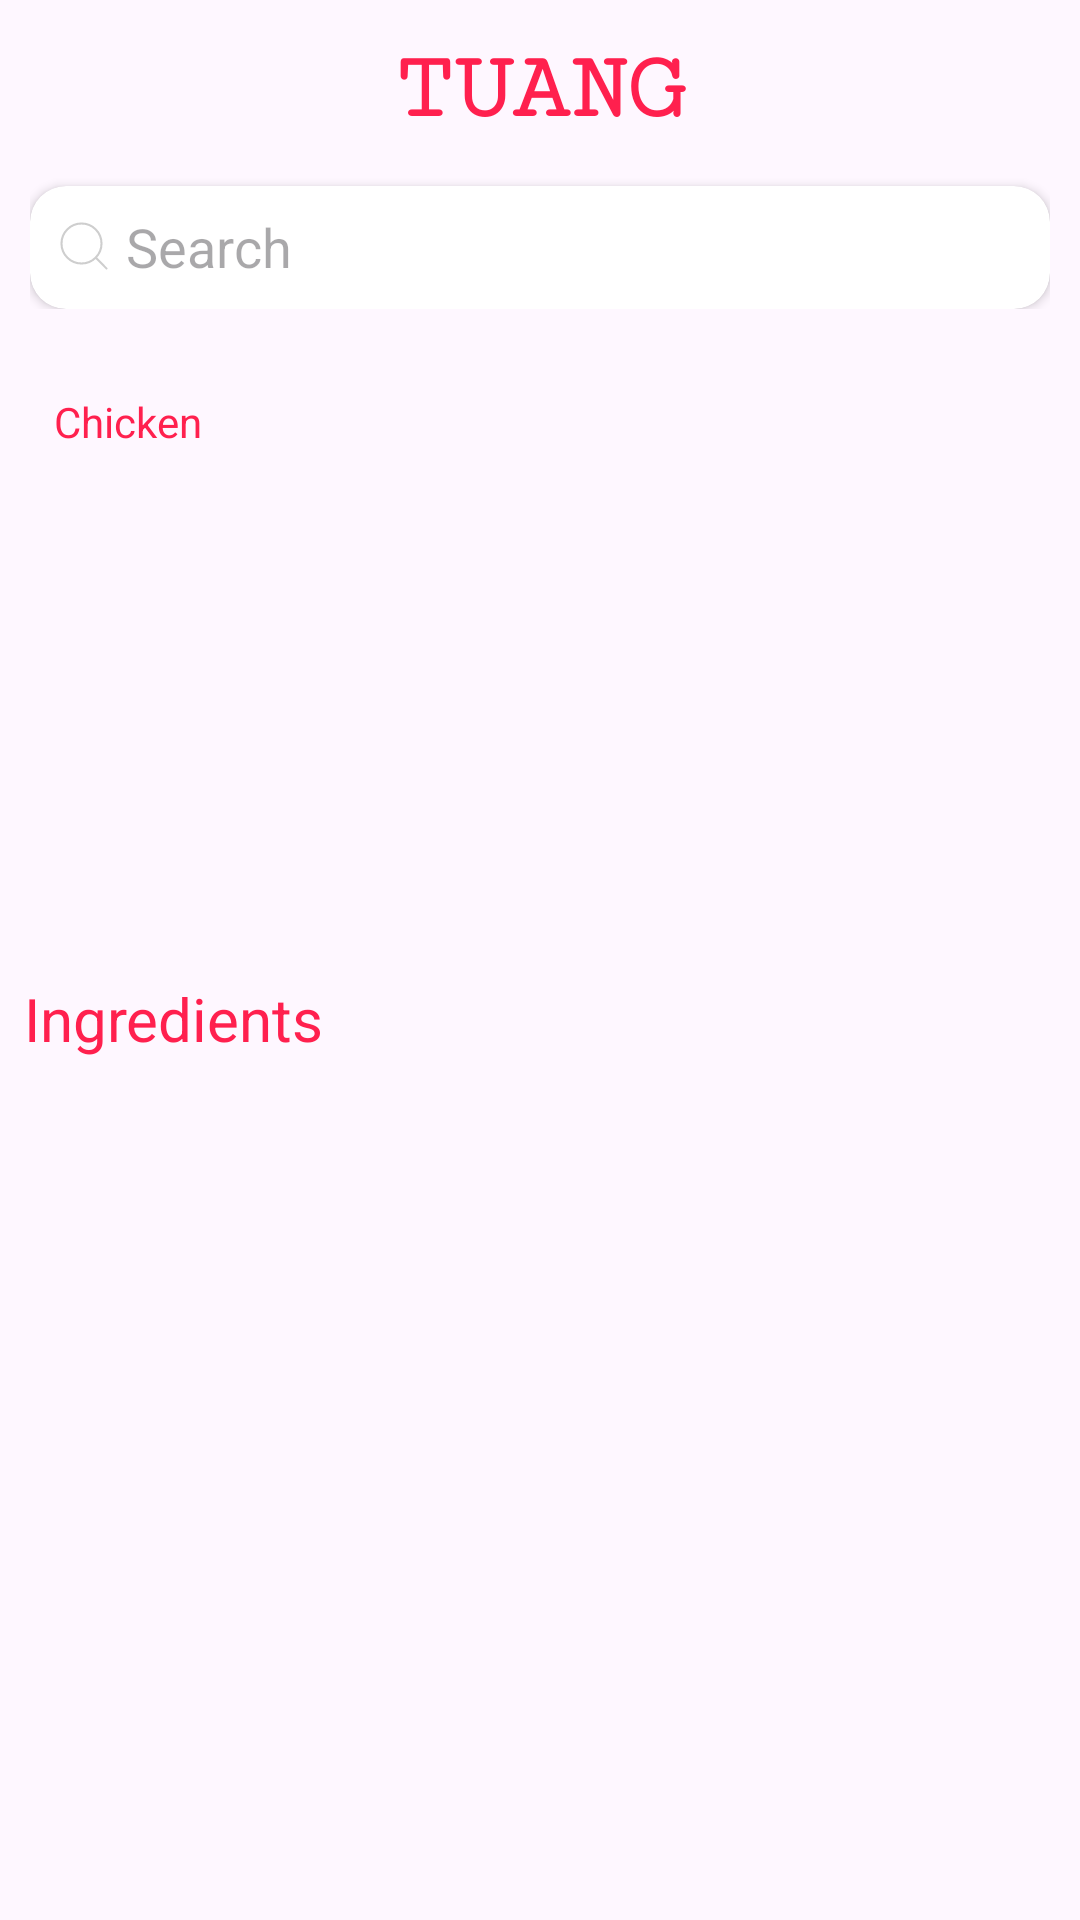

Produce the Android XML layout that renders to this screen, including the resource entries it uses.
<!-- AndroidManifest.xml: application theme Theme.Tuang -->
<!-- res/layout/fragment_detail.xml -->
<?xml version="1.0" encoding="utf-8"?>
<androidx.constraintlayout.widget.ConstraintLayout xmlns:android="http://schemas.android.com/apk/res/android"
    android:layout_width="match_parent"
    android:layout_height="match_parent"
    android:orientation="vertical">

    <androidx.core.widget.NestedScrollView
        android:layout_width="match_parent"
        android:layout_height="match_parent">

        <LinearLayout
            android:layout_width="match_parent"
            android:layout_height="match_parent"
            android:orientation="vertical">

            <include
                android:id="@+id/detailHeader"
                layout="@layout/component_dashboard_header"/>

            <include
                android:id="@+id/titleDetail"
                layout="@layout/title_menu_detail"/>

            <ImageView
                android:id="@+id/imageDetail"
                android:layout_width="match_parent"
                android:layout_height="150dp"
                android:src="@drawable/ayam"
                android:padding="8dp"
                />

            <TextView
                android:layout_width="match_parent"
                android:layout_height="wrap_content"
                android:text="Ingredients"
                android:textColor="@color/red"
                android:textSize="20dp"
                android:padding="8dp"
            />

            <include
                android:layout_width="match_parent"
                android:layout_height="150dp"
                android:id="@+id/allingredients"
                layout="@layout/component_menu_detail"
                />

        </LinearLayout>

    </androidx.core.widget.NestedScrollView>

</androidx.constraintlayout.widget.ConstraintLayout>
<!-- res/layout/component_dashboard_header.xml (included above) -->
<?xml version="1.0" encoding="utf-8"?>
<androidx.constraintlayout.widget.ConstraintLayout xmlns:android="http://schemas.android.com/apk/res/android"
    android:layout_width="match_parent"
    android:layout_height="match_parent"
    xmlns:app="http://schemas.android.com/apk/res-auto"
    android:padding="10dp">
    
    <TextView
        android:id="@+id/tvTittle"
        android:layout_width="match_parent"
        android:layout_height="wrap_content"
        android:width="120dp"
        android:height="40dp"
        android:text="TUANG"
        android:textSize="32dp"
        android:textColor="@color/red"
        android:textStyle="bold"
        android:fontFamily="serif-monospace"
        android:gravity="center"
        app:layout_constraintTop_toTopOf="parent"
        app:layout_constraintStart_toStartOf="parent"
        />









    <androidx.cardview.widget.CardView
        android:id="@+id/cvSearchContainer"
        android:layout_width="match_parent"
        android:layout_height="41dp"
        app:layout_constraintTop_toBottomOf="@+id/tvTittle"
        app:layout_constraintStart_toStartOf="parent"
        app:cardCornerRadius="12dp"
        android:layout_marginTop="12dp"
        >

        <LinearLayout
            android:id="@+id/llSearch"
            android:layout_width="match_parent"
            android:layout_height="wrap_content"
            android:padding="8dp"
            android:orientation="horizontal">

            <androidx.appcompat.widget.AppCompatImageView
                android:layout_width="20dp"
                android:layout_height="20dp"
                android:layout_gravity="center"
                android:src="@drawable/ic_search"
                />

            <EditText
                android:layout_width="wrap_content"
                android:layout_height="wrap_content"
                android:hint="Search"
                android:layout_marginStart="4dp"
                android:background="@null"/>

        </LinearLayout>


    </androidx.cardview.widget.CardView>

</androidx.constraintlayout.widget.ConstraintLayout>
<!-- res/layout/title_menu_detail.xml (included above) -->
<?xml version="1.0" encoding="utf-8"?>
<androidx.constraintlayout.widget.ConstraintLayout xmlns:android="http://schemas.android.com/apk/res/android"
    android:layout_width="match_parent"
    android:layout_height="wrap_content"
    xmlns:app="http://schemas.android.com/apk/res-auto"
    android:padding="10dp"
    android:layout_gravity="center"
    android:orientation="vertical">

    <TextView
        android:id="@+id/tvNameDetail"
        android:layout_width="match_parent"
        android:layout_height="wrap_content"
        android:text="Chicken"
        android:textColor="@color/red"
        android:padding="8dp"
        />
</androidx.constraintlayout.widget.ConstraintLayout>
<!-- res/layout/component_menu_detail.xml (included above) -->
<?xml version="1.0" encoding="utf-8"?>
<androidx.constraintlayout.widget.ConstraintLayout xmlns:android="http://schemas.android.com/apk/res/android"
    android:layout_width="match_parent"
    android:layout_height="wrap_content"
    xmlns:app="http://schemas.android.com/apk/res-auto"
    xmlns:tools="http://schemas.android.com/tools"
    android:padding="20dp">

    <GridView
        android:id="@+id/gridMenu"
        tools:listitem="@layout/item_menu_detail"
        android:numColumns="3"
        android:layout_width="match_parent"
        android:layout_height="wrap_content"
        app:layout_constraintEnd_toEndOf="parent"
        app:layout_constraintStart_toStartOf="parent"
        app:layout_constraintTop_toTopOf="parent"
        app:layout_constraintBottom_toBottomOf="parent"
        android:verticalSpacing="20dp">

    </GridView>
</androidx.constraintlayout.widget.ConstraintLayout>
<!-- res/layout/item_menu_detail.xml (included above) -->
<?xml version="1.0" encoding="utf-8"?>
<LinearLayout xmlns:android="http://schemas.android.com/apk/res/android"
    android:layout_width="90dp"
    android:layout_height="wrap_content"
    android:gravity="center"
    android:orientation="vertical">

    <TextView
        android:id="@+id/tvDetailIngredients"
        android:layout_width="wrap_content"
        android:layout_height="wrap_content"
        android:layout_marginTop="5dp"
        android:maxLines="2"
        android:ellipsize="end"
        android:textAlignment="center"
        android:text="Flour 2 Kg"
        android:textColor="@color/red"
        />

</LinearLayout>
<!-- resources referenced by this layout -->
<resources>
  <color name="red">#FF204E</color>
  <!-- drawable ic_search (drawable) -->
  <vector xmlns:android="http://schemas.android.com/apk/res/android"
      android:width="800dp"
      android:height="800dp"
      android:viewportWidth="24"
      android:viewportHeight="24">
    <path
        android:pathData="M16.673,16.641L21,21M19,11C19,15.418 15.418,19 11,19C6.582,19 3,15.418 3,11C3,6.582 6.582,3 11,3C15.418,3 19,6.582 19,11Z"
        android:strokeLineJoin="round"
        android:strokeWidth="0.8399999999999999"
        android:fillColor="#00000000"
        android:strokeColor="#cecece"
        android:strokeLineCap="round"/>
  </vector>
  <style name="Theme.Tuang" parent="Base.Theme.Tuang" />
  <style name="Base.Theme.Tuang" parent="Theme.Material3.DayNight.NoActionBar">
          
          
      </style>
</resources>
